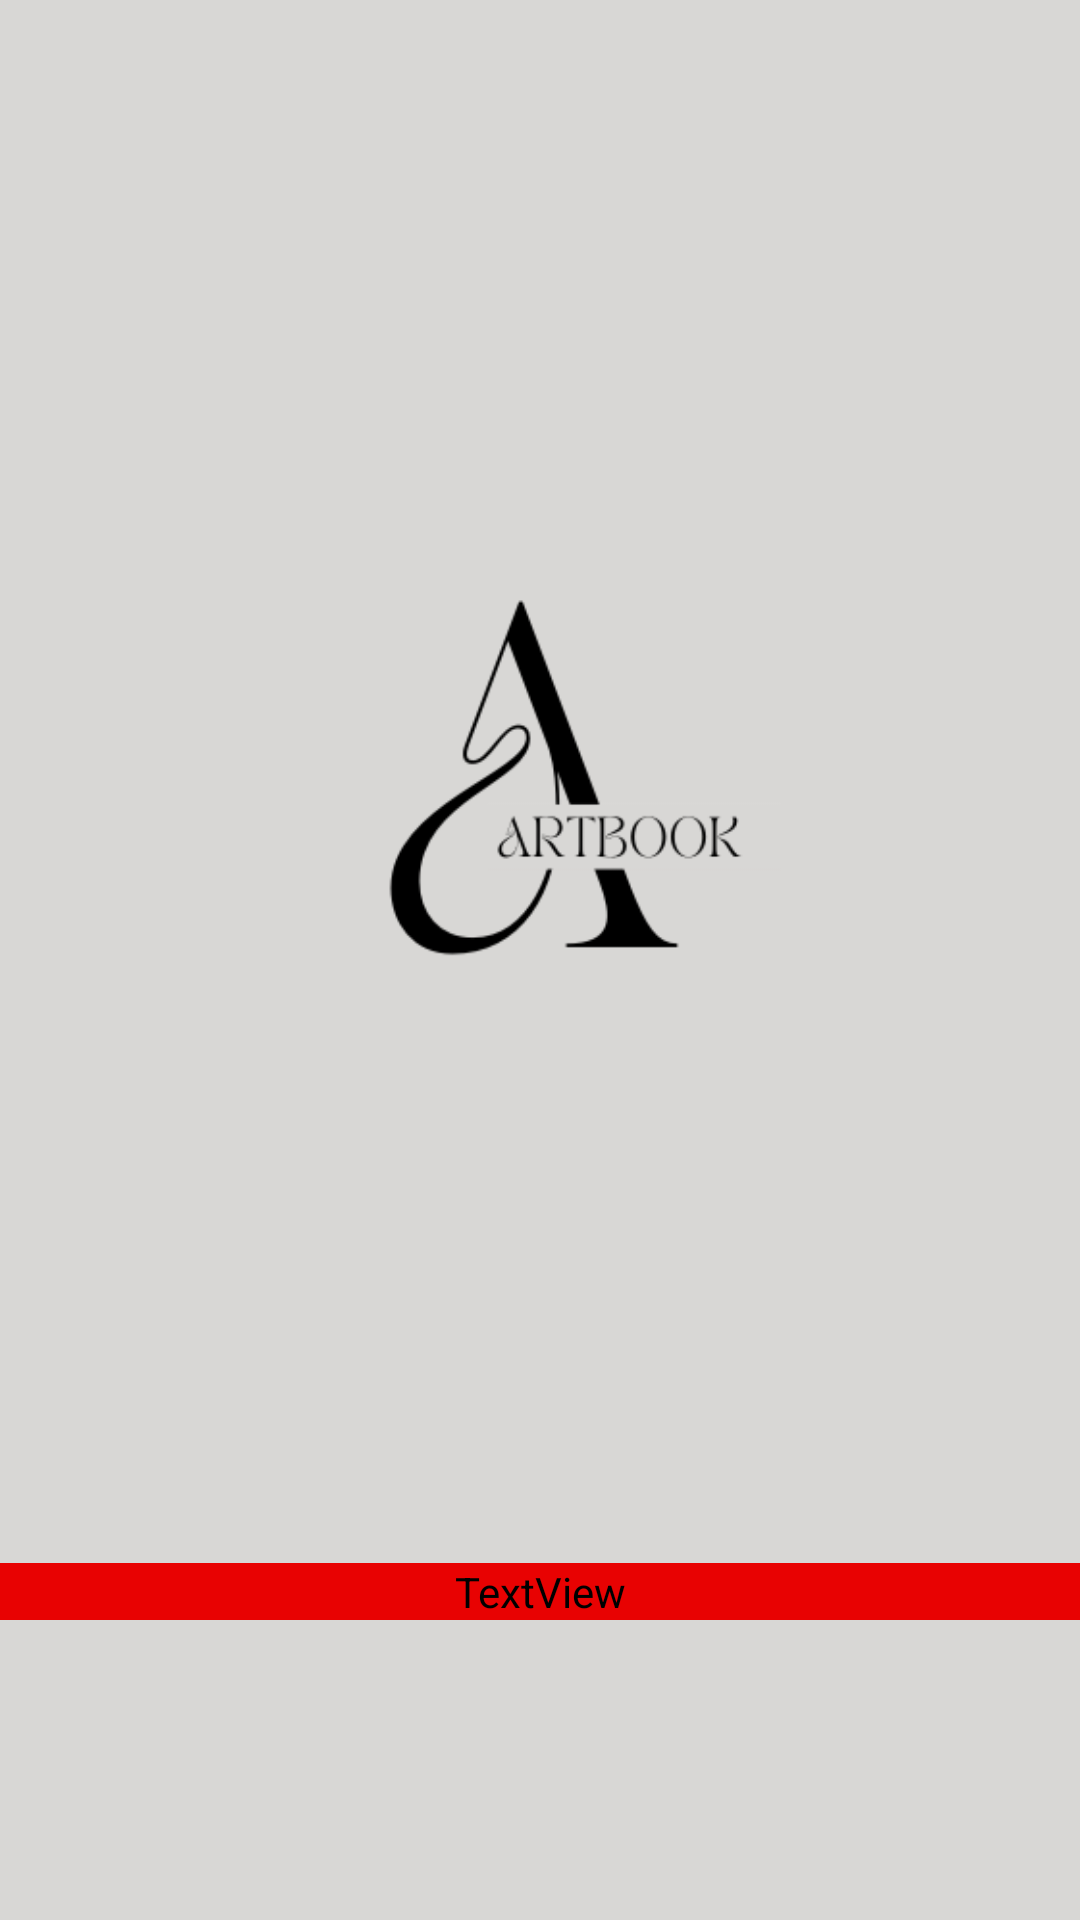

Produce the Android XML layout that renders to this screen, including the resource entries it uses.
<!-- AndroidManifest.xml: application theme Theme.Design.Light.NoActionBar -->
<!-- res/layout/activity_intro.xml -->
<?xml version="1.0" encoding="utf-8"?>
<androidx.constraintlayout.widget.ConstraintLayout xmlns:android="http://schemas.android.com/apk/res/android"
    xmlns:app="http://schemas.android.com/apk/res-auto"
    xmlns:tools="http://schemas.android.com/tools"
    android:layout_width="match_parent"
    android:layout_height="match_parent"
    android:background="#D8D7D5"
    tools:context=".view.IntroActivity">

    <ImageView
        android:id="@+id/introLogo"
        android:layout_width="0dp"
        android:layout_height="0dp"
        android:layout_marginTop="100dp"
        android:layout_marginBottom="50dp"
        app:layout_constraintBottom_toTopOf="@+id/introText"
        app:layout_constraintEnd_toEndOf="parent"
        app:layout_constraintStart_toStartOf="parent"
        app:layout_constraintTop_toTopOf="parent"
        app:srcCompat="@drawable/artbook_intro" />

    <TextView
        android:id="@+id/introText"
        android:layout_width="0dp"
        android:layout_height="wrap_content"
        android:layout_marginTop="50dp"
        android:layout_marginBottom="100dp"
        android:backgroundTint="#E80202"
        android:fontFamily="@font/anton"
        android:text="ARTBOOK"
        android:textAlignment="center"
        android:textColor="?attr/colorControlHighlight"
        android:textSize="48sp"
        android:visibility="visible"
        app:layout_constraintBottom_toBottomOf="parent"
        app:layout_constraintEnd_toEndOf="parent"
        app:layout_constraintStart_toStartOf="parent"
        app:layout_constraintTop_toBottomOf="@+id/introLogo" />
</androidx.constraintlayout.widget.ConstraintLayout>
<!-- resources referenced by this layout -->
<resources>
  <!-- drawable artbook_intro: png bitmap (drawable, 15251 bytes) -->
</resources>
